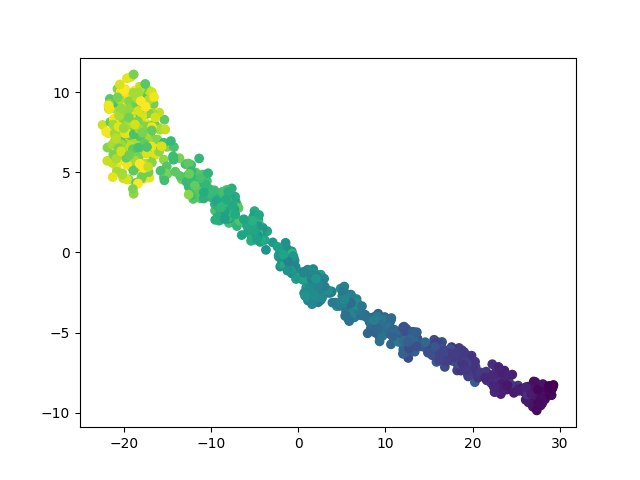

Values plotted in this chart, from the file beside it:
	dim1	dim2	pt
E782_211	19.39	-6.723	0.1404
E43_1158	-17.38	5.527	0.7734
E902_1351	-20.3	7.355	0.9024
E452_1107	-11.73	4.354	0.7393
E903_1016	-12.49	4.263	0.6785
E152_600	7.761	-4.025	0.4004
E891_91	27.06	-9.141	0.06016
E40_1169	-17.84	8.598	0.7807
E956_113	27.28	-8.607	0.07487
E290_1202	-19.41	8.123	0.8028
E578_1047	-12.14	3.764	0.6992
E761_1214	-20.15	5.759	0.8108
E500_1428	-18.78	7.071	0.9539
E120_70	26.93	-8.477	0.04612
E997_394	12.79	-6.208	0.2627
E324_791	1.47	-1.962	0.5281
E503_1038	-12.26	5.47	0.6932
E79_1314	-17.85	8.155	0.8777
E338_279	20.33	-7.136	0.1858
E235_923	-9.06	2.435	0.6163
E620_1247	-15.41	5.803	0.8329
E719_1329	-18.27	8.101	0.8877
E204_115	23.89	-8.398	0.0762
E256_500	7.684	-3.891	0.3336
E838_1259	-19.73	8.829	0.8409
E239_1097	-9.046	2.369	0.7326
E449_799	-1.776	0.2115	0.5334
E165_1222	-15.06	6.596	0.8162
E316_481	15.48	-5.793	0.3209
E0_442	9.327	-5.263	0.2948
E840_265	16.9	-6.489	0.1765
E15_1163	-12.22	4.853	0.7767
E301_1217	-16.14	7.06	0.8128
E640_637	5.142	-3.208	0.4251
E94_885	-5.252	0.7699	0.5909
E951_1136	-19.42	6.092	0.7587
E71_585	9.528	-4.233	0.3904
E785_939	-12.26	4.355	0.627
E253_810	-1.018	-0.7764	0.5408
E348_879	-5.348	1.033	0.5869
E93_833	2.158	-2.616	0.5561
E216_827	-8.099	2.539	0.5521
E440_1453	-17.05	4.672	0.9706
E520_678	0.9933	-2.396	0.4525
E35_1040	-5.27	1.122	0.6945
E510_1062	-9.526	2.613	0.7092
E656_151	24.55	-7.628	0.1003
E922_345	16.3	-6.277	0.2299
E726_1448	-20.51	7.806	0.9672
E20_717	-1.856	-0.4718	0.4786
E889_284	19.09	-6.753	0.1892
E87_1315	-17.8	7.006	0.8783
E136_916	-0.6455	-1.002	0.6116
E464_459	11.01	-5.166	0.3061
E529_1090	-17.94	6.875	0.7279
E896_96	26.94	-8.254	0.0635
E717_1469	-18.36	9.735	0.9813
E718_238	18.81	-6.757	0.1584
E60_1354	-17.98	8.597	0.9044
E568_966	-8.475	3.269	0.6451
... 940 more rows
